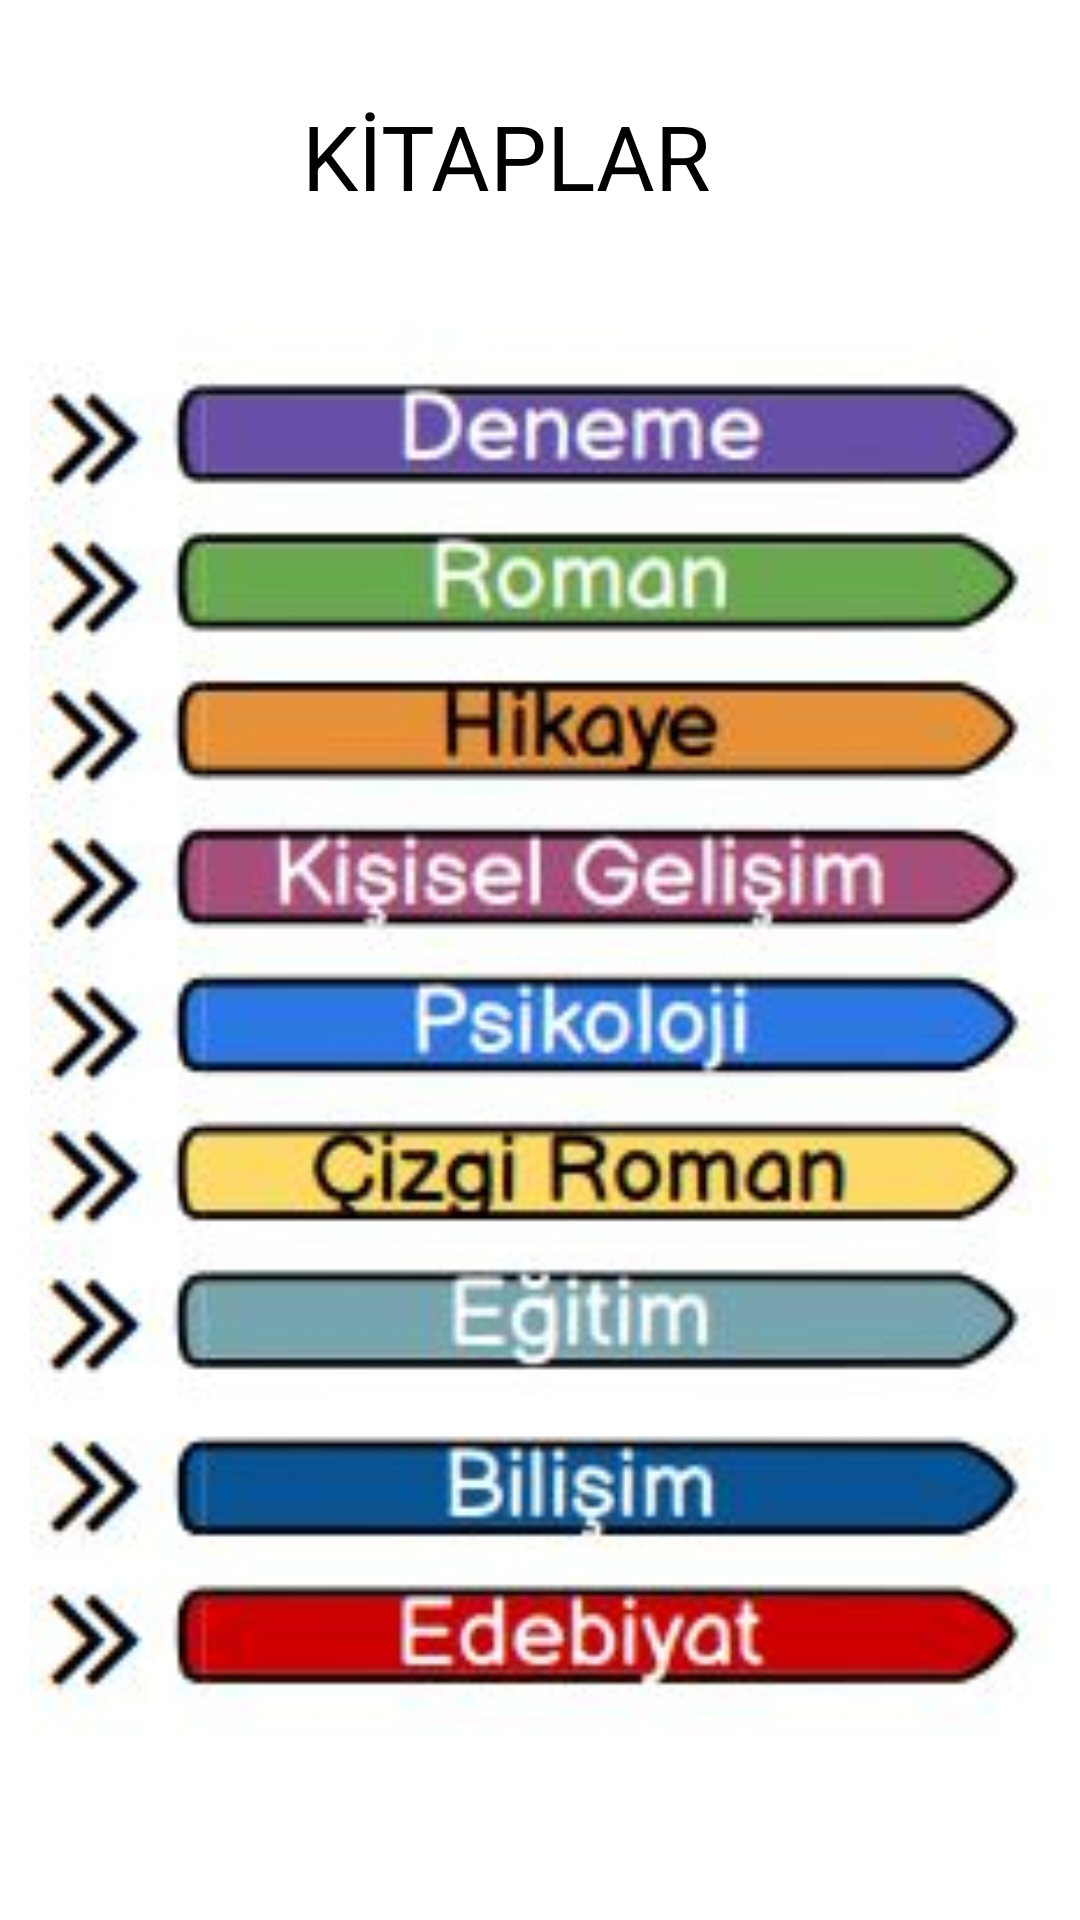

Reconstruct the res/layout file that produces this screen, plus the resources it refers to.
<!-- AndroidManifest.xml: application theme Theme.MarianaKitapevi -->
<!-- res/layout/fragment_kitaplar.xml -->
<?xml version="1.0" encoding="utf-8"?>
<androidx.constraintlayout.widget.ConstraintLayout xmlns:android="http://schemas.android.com/apk/res/android"
    xmlns:app="http://schemas.android.com/apk/res-auto"
    xmlns:tools="http://schemas.android.com/tools"
    android:layout_width="match_parent"
    android:layout_height="match_parent"
    tools:context=".KitaplarFragment">

    <TextView
        android:id="@+id/textView22"
        android:layout_width="179dp"
        android:layout_height="32dp"
        android:text="KİTAPLAR"
        android:textColor="#000000"
        android:textSize="30sp"
        app:layout_constraintBottom_toBottomOf="parent"
        app:layout_constraintEnd_toEndOf="parent"
        app:layout_constraintHorizontal_bias="0.556"
        app:layout_constraintStart_toStartOf="parent"
        app:layout_constraintTop_toTopOf="parent"
        app:layout_constraintVertical_bias="0.052" />

    <ImageView
        android:id="@+id/imageView20"
        android:layout_width="340dp"
        android:layout_height="482dp"
        android:src="@drawable/image9"
        app:layout_constraintBottom_toBottomOf="parent"
        app:layout_constraintEnd_toEndOf="parent"
        app:layout_constraintHorizontal_bias="0.492"
        app:layout_constraintStart_toStartOf="parent"
        app:layout_constraintTop_toTopOf="parent"
        app:layout_constraintVertical_bias="0.652" />
</androidx.constraintlayout.widget.ConstraintLayout>
<!-- resources referenced by this layout -->
<resources>
  <!-- drawable image9: jpg bitmap (drawable, 28613 bytes) -->
  <style name="Theme.MarianaKitapevi" parent="Theme.MaterialComponents.DayNight.DarkActionBar">
          
          <item name="colorPrimary">@color/purple_500</item>
          <item name="colorPrimaryVariant">@color/purple_700</item>
          <item name="colorOnPrimary">@color/white</item>
          
          <item name="colorSecondary">@color/teal_200</item>
          <item name="colorSecondaryVariant">@color/teal_700</item>
          <item name="colorOnSecondary">@color/black</item>
          
          <item name="android:statusBarColor" tools:targetApi="l">?attr/colorPrimaryVariant</item>
          
      </style>
  <!-- not gathered from this repository: default colours our renderer supplied (Android Studio template values) -->
  <color name="purple_500">#FF6200EE</color>
  <color name="purple_700">#FF3700B3</color>
  <color name="teal_200">#FF03DAC5</color>
  <color name="teal_700">#FF018786</color>
  <color name="black">#FF000000</color>
  <color name="white">#FFFFFFFF</color>
</resources>
